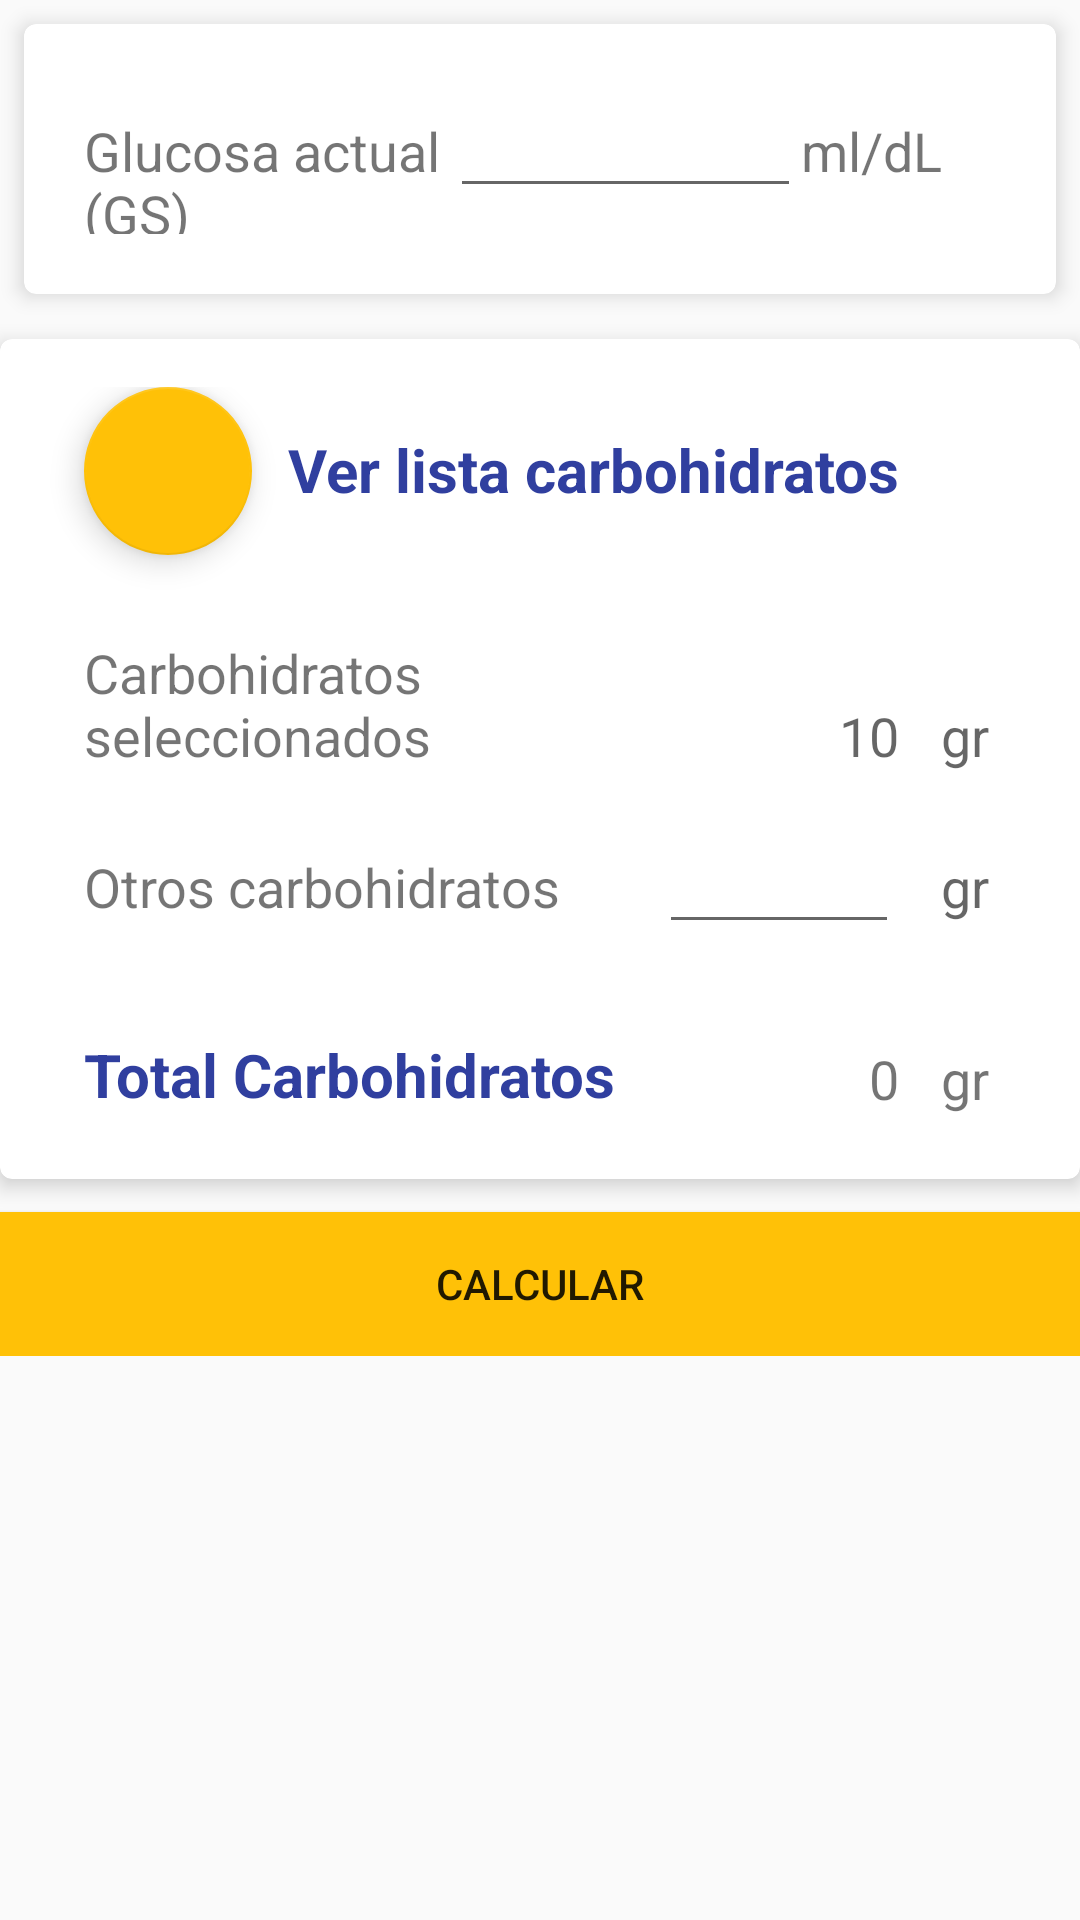

Write the Android layout XML for this screen, with the resource values it uses.
<!-- AndroidManifest.xml: application theme AppTheme -->
<!-- res/layout/activity_home.xml -->
<?xml version="1.0" encoding="utf-8"?>
<ScrollView xmlns:android="http://schemas.android.com/apk/res/android"
    xmlns:app="http://schemas.android.com/apk/res-auto"
    xmlns:tools="http://schemas.android.com/tools"
    android:layout_width="match_parent"
    android:layout_height="match_parent"
    android:isScrollContainer="true"
    tools:context="com.example.espol.insucontrol.HomeActivity">

    <RelativeLayout
        android:layout_width="match_parent"
        android:layout_height="match_parent"
        tools:layout_editor_absoluteY="0dp"
        android:focusable="true"
        android:focusableInTouchMode="true">

        <android.support.v7.widget.CardView
            android:id="@+id/card_gs"
            android:layout_width="match_parent"
            android:layout_height="wrap_content"
            android:layout_gravity="center"
            app:cardCornerRadius="4dp"
            app:cardElevation="4dp"
            app:contentPadding="4dp"
            app:layout_constraintHorizontal_bias="0.0"
            tools:layout_editor_absoluteY="16dp"
            android:layout_centerHorizontal="true"
            android:layout_marginTop="8dp"
            android:layout_marginLeft="8dp"
            android:layout_marginRight="8dp">

            <LinearLayout
                android:id="@+id/lineaGsActual"
                android:layout_width="wrap_content"
                android:layout_height="wrap_content"
                android:layout_margin="@dimen/activity_horizontal_margin"
                android:orientation="horizontal"
                android:textAlignment="center"
                tools:layout_editor_absoluteY="8dp">

                <TextView
                    android:id="@+id/glucosaActual"
                    android:layout_width="wrap_content"
                    android:layout_height="50dp"
                    android:layout_weight="1"
                    android:text="@string/glucosaActual"
                    android:textSize="18sp" />

                <EditText
                    android:id="@+id/txtGlucosaActual"
                    android:layout_width="117dp"
                    android:layout_height="wrap_content"
                    android:ems="10"
                    android:inputType="number"
                    android:textAlignment="center" />

                <TextView
                    android:id="@+id/textView3"
                    android:layout_width="65dp"
                    android:layout_height="wrap_content"
                    android:text="ml/dL"
                    android:textSize="18sp" />

            </LinearLayout>

        </android.support.v7.widget.CardView>

        <android.support.v7.widget.CardView
            android:id="@+id/card_ch"
            android:layout_width="match_parent"
            android:layout_height="280dp"
            android:layout_gravity="center"
            android:layout_marginTop="15dp"
            app:cardCornerRadius="4dp"
            app:cardElevation="4dp"
            app:contentPadding="16dp"
            app:layout_constraintHorizontal_bias="0.0"
            app:layout_constraintLeft_toLeftOf="parent"
            app:layout_constraintRight_toRightOf="parent"
            tools:layout_editor_absoluteY="16dp"
            android:layout_below="@+id/card_gs"
            android:layout_alignParentLeft="true"
            android:layout_alignParentStart="true">


            <RelativeLayout
                android:layout_width="match_parent"
                android:layout_height="match_parent">



                <android.support.design.widget.FloatingActionButton
                    android:id="@+id/verListaCh"
                    android:layout_width="match_parent"
                    android:layout_height="wrap_content"
                    android:layout_alignParentLeft="true"
                    android:layout_alignParentStart="true"
                    android:layout_alignParentTop="true"
                    android:layout_marginLeft="12dp"
                    android:layout_marginStart="12dp"
                    android:padding="4dp"
                    android:src="@mipmap/ic_mas_black"
                    app:fabSize="normal" />

                <TextView
                    android:id="@+id/lblListaCh"
                    android:layout_width="wrap_content"
                    android:layout_height="wrap_content"
                    android:layout_above="@+id/lblOtrosCh"
                    android:layout_marginBottom="15dp"
                    android:layout_marginLeft="12dp"
                    android:layout_marginStart="12dp"
                    android:layout_toEndOf="@+id/verListaCh"
                    android:layout_toRightOf="@+id/verListaCh"
                    android:text="Ver lista carbohidratos"
                    android:textColor="@color/colorPrimaryDark"
                    android:textStyle="bold"
                    android:textSize="20sp"/>

                <TextView
                    android:id="@+id/lblOtrosCh"
                    android:layout_width="wrap_content"
                    android:layout_height="wrap_content"
                    android:layout_alignLeft="@+id/verListaCh"
                    android:layout_alignStart="@+id/verListaCh"
                    android:layout_below="@+id/verListaCh"
                    android:layout_marginTop="27dp"
                    android:layout_toStartOf="@+id/chSeleccionados"
                    android:text="Carbohidratos seleccionados"
                    android:textSize="18sp" />

                <TextView
                    android:id="@+id/lblChSeleccionados"
                    android:layout_width="wrap_content"
                    android:layout_height="wrap_content"
                    android:layout_alignBaseline="@+id/chOtros"
                    android:layout_alignBottom="@+id/chOtros"
                    android:layout_alignLeft="@+id/lblOtrosCh"
                    android:layout_alignStart="@+id/lblOtrosCh"
                    android:text="Otros carbohidratos"
                    android:textSize="18sp" />

                <TextView
                    android:id="@+id/chSeleccionados"
                    android:layout_width="117dp"
                    android:layout_height="wrap_content"
                    android:layout_alignBottom="@+id/lblOtrosCh"
                    android:layout_toLeftOf="@+id/gr"
                    android:hint="10"
                    android:textAlignment="textEnd"
                    android:textSize="18sp" />

                <TextView
                    android:id="@+id/gr"
                    android:layout_width="117dp"
                    android:layout_height="wrap_content"
                    android:layout_alignBottom="@+id/lblOtrosCh"
                    android:layout_toEndOf="@+id/lblListaCh"
                    android:layout_toRightOf="@+id/lblListaCh"
                    android:hint="gr"
                    android:textAlignment="center"
                    android:textSize="18sp" />

                <EditText
                    android:id="@+id/chOtros"
                    android:layout_width="80dp"
                    android:layout_height="wrap_content"
                    android:layout_below="@+id/chSeleccionados"
                    android:layout_marginTop="16dp"
                    android:layout_toLeftOf="@+id/grOtros"
                    android:layout_toRightOf="@+id/lblChSeleccionados"
                    android:layout_toStartOf="@+id/grOtros"
                    android:inputType="number"
                    android:textAlignment="textEnd" />

                <TextView
                    android:id="@+id/grOtros"
                    android:layout_width="117dp"
                    android:layout_height="wrap_content"
                    android:layout_alignBaseline="@+id/chOtros"
                    android:layout_alignBottom="@+id/chOtros"
                    android:layout_alignParentEnd="true"
                    android:layout_alignParentRight="true"
                    android:layout_toEndOf="@+id/chSeleccionados"
                    android:layout_toRightOf="@+id/chSeleccionados"
                    android:hint="gr"
                    android:textAlignment="center"
                    android:textSize="18sp" />

                <TextView
                    android:id="@+id/lblTotalCh"
                    android:layout_width="wrap_content"
                    android:layout_height="wrap_content"
                    android:layout_alignLeft="@+id/lblChSeleccionados"
                    android:layout_alignStart="@+id/lblChSeleccionados"
                    android:layout_below="@+id/chOtros"
                    android:layout_marginTop="30dp"
                    android:text="Total Carbohidratos"
                    android:textColor="@color/colorPrimaryDark"
                    android:textSize="20sp"
                    android:textStyle="bold" />

                <TextView
                    android:id="@+id/totalCh"
                    android:layout_width="wrap_content"
                    android:layout_height="wrap_content"
                    android:layout_alignBottom="@+id/lblTotalCh"
                    android:layout_alignEnd="@+id/chOtros"
                    android:layout_alignLeft="@+id/chOtros"
                    android:layout_alignRight="@+id/chOtros"
                    android:layout_alignStart="@+id/chOtros"
                    android:text="0"
                    android:textAlignment="textEnd"
                    android:textSize="18sp" />

                <TextView
                    android:id="@+id/lblGr"
                    android:layout_width="wrap_content"
                    android:layout_height="wrap_content"
                    android:layout_alignBottom="@+id/totalCh"
                    android:layout_alignParentEnd="true"
                    android:layout_alignParentRight="true"
                    android:layout_toEndOf="@+id/totalCh"
                    android:layout_toRightOf="@+id/totalCh"
                    android:text="gr"
                    android:textAlignment="center"
                    android:textSize="18sp" />

            </RelativeLayout>

        </android.support.v7.widget.CardView>

        <Button
            android:id="@+id/button"
            android:layout_width="match_parent"
            android:layout_height="wrap_content"
            android:layout_alignTop="@+id/card_ch"
            android:layout_marginTop="291dp"
            android:background="@color/colorAccent"
            android:text="CALCULAR"
            android:layout_alignParentLeft="true"
            android:layout_alignParentStart="true" />

    </RelativeLayout>

</ScrollView>
<!-- resources referenced by this layout -->
<resources>
  <color name="colorAccent">#ffc107</color>
  <color name="colorPrimaryDark">#303F9F</color>
  <dimen name="activity_horizontal_margin">16dp</dimen>
  <string name="glucosaActual">Glucosa actual (GS)</string>
  <style name="AppTheme" parent="Theme.AppCompat.Light.DarkActionBar">
          
          <item name="colorPrimary">@color/colorPrimary</item>
          <item name="colorPrimaryDark">@color/colorPrimaryDark</item>
          <item name="colorAccent">@color/colorAccent</item>
      </style>
  <color name="colorPrimary">#3f51b5</color>
</resources>
